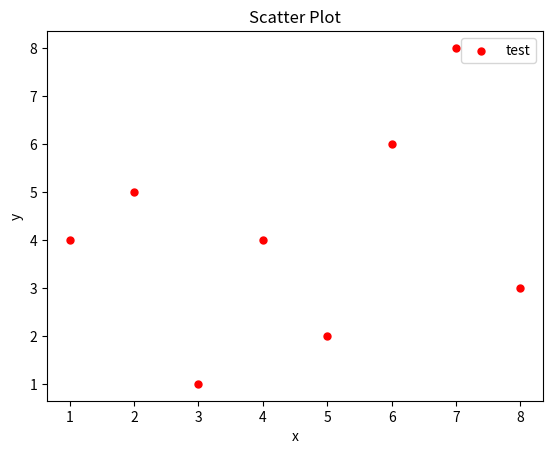

Generate this figure with matplotlib:
#Used to find correlation between points
from matplotlib import pyplot as plt

x = [1,2,3,4,5,6,7,8] #abscissa
y = [4,5,1,4,2,6,8,3] #ordinates

plt.scatter(x,y,label = 'test',color = 'r',s = 25,marker="o") 
"""
s->size of point
mark->Shape of the point(o,x,...etc)

"""


plt.xlabel('x')
plt.ylabel('y')
plt.title('Scatter Plot')

plt.legend()
plt.show()

